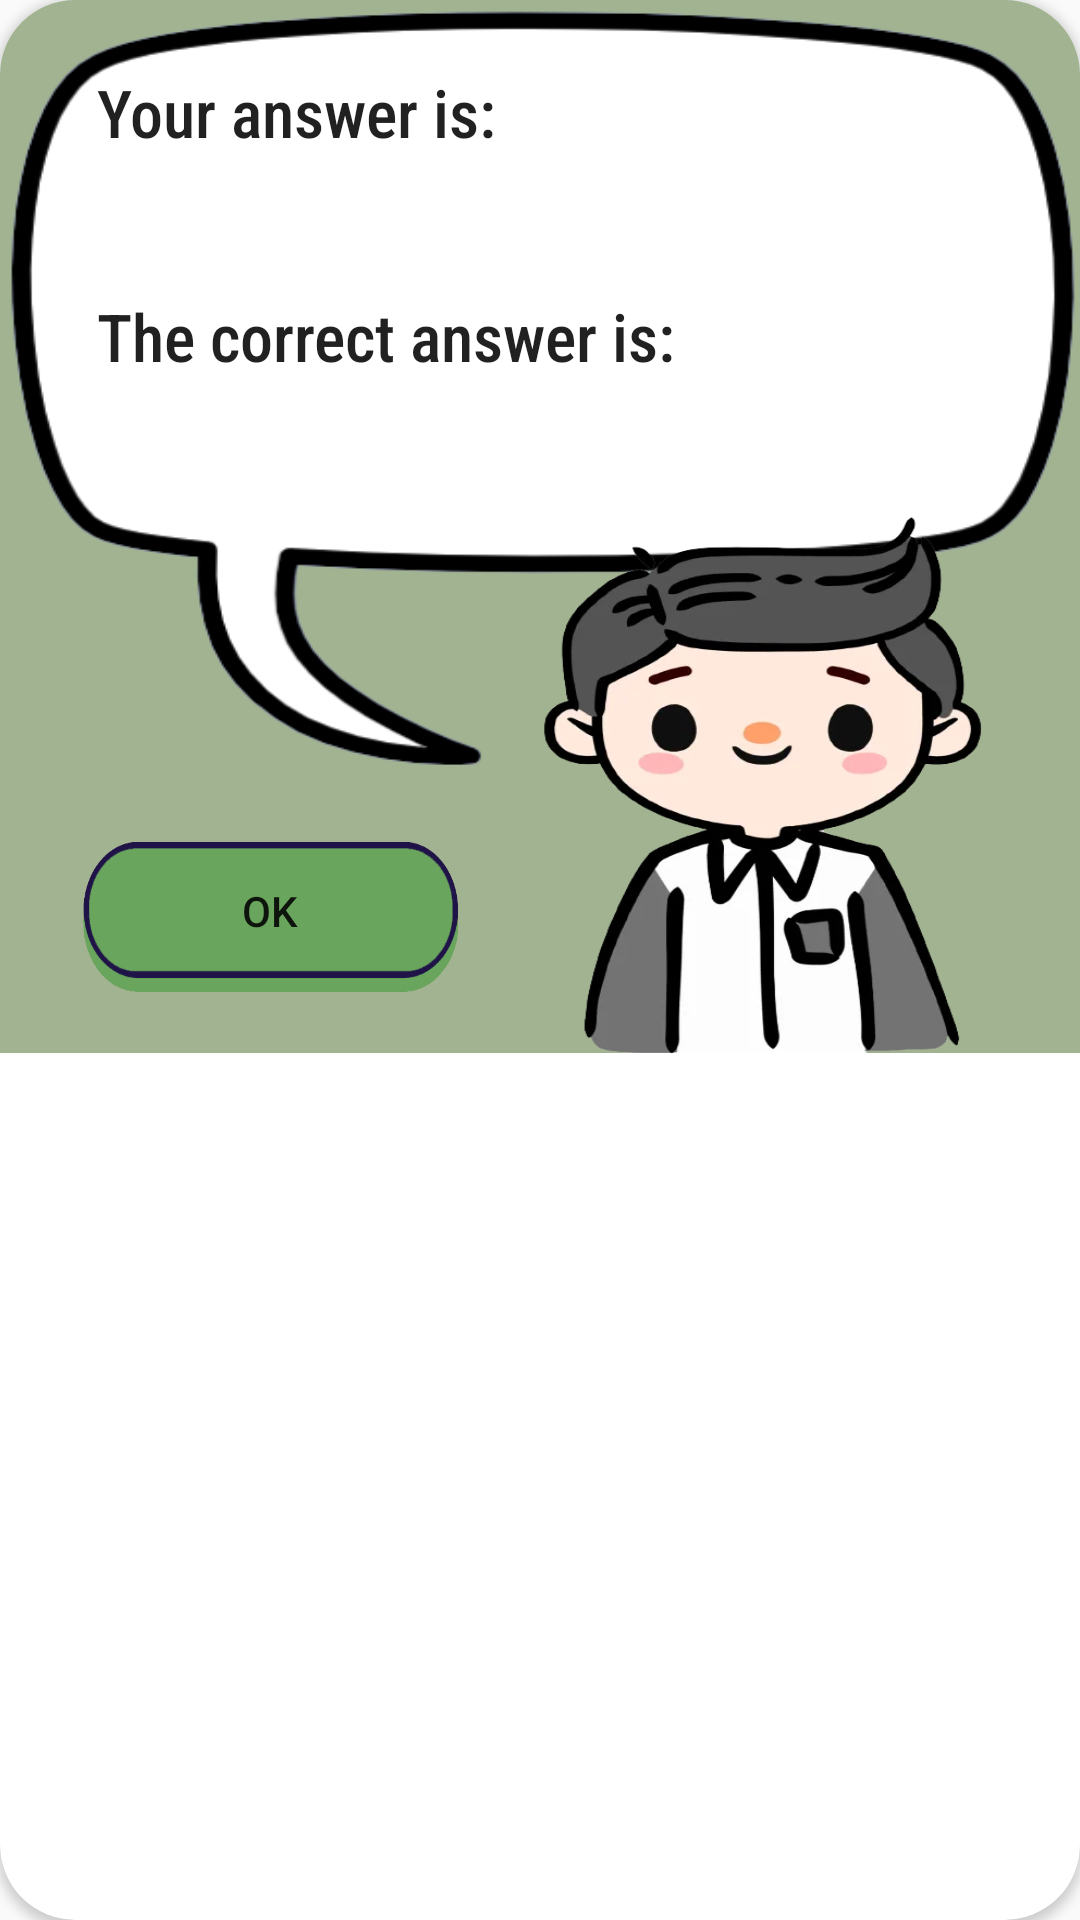

Here is an Android app screen rendered from its layout file. Give the layout XML and the strings, colors and styles it references.
<!-- AndroidManifest.xml: application theme Theme.Hirakana -->
<!-- res/layout/dialog_answer_info.xml -->
<?xml version="1.0" encoding="utf-8"?>
<androidx.cardview.widget.CardView xmlns:android="http://schemas.android.com/apk/res/android"
    xmlns:app="http://schemas.android.com/apk/res-auto"
    xmlns:tools="http://schemas.android.com/tools"
    android:layout_width="match_parent"
    android:layout_height="wrap_content"
    app:cardCornerRadius="25dp">

    <androidx.constraintlayout.widget.ConstraintLayout
        android:layout_width="match_parent"
        android:layout_height="wrap_content"
        android:background="@color/beige_green">

        <Button
            android:id="@+id/dialog_answerInfo_ok"
            android:layout_width="125dp"
            android:layout_height="50dp"
            android:background="@drawable/bg_buttons_main"
            android:paddingBottom="4dp"
            android:text="@string/dialog_ok"
            app:layout_constraintBottom_toBottomOf="parent"
            app:layout_constraintEnd_toStartOf="@+id/guideline25"
            app:layout_constraintStart_toStartOf="parent"
            app:layout_constraintTop_toBottomOf="@+id/quiz_chatBubble"
            tools:visibility="visible" />

        <ImageView
            android:id="@+id/quiz_chatBubble"
            android:layout_width="0dp"
            android:layout_height="260dp"
            android:scaleType="fitXY"
            app:layout_constraintEnd_toEndOf="parent"
            app:layout_constraintStart_toStartOf="parent"
            app:layout_constraintTop_toTopOf="parent"
            app:srcCompat="@drawable/chat_bubble"
            tools:ignore="ContentDescription" />

        <ImageView
            android:id="@+id/mascot_quiz"
            android:layout_width="0dp"
            android:layout_height="0dp"
            android:scaleType="fitXY"
            app:layout_constraintDimensionRatio="0.825"
            app:layout_constraintEnd_toStartOf="@+id/guideline6"
            app:layout_constraintStart_toStartOf="@+id/guideline25"
            app:layout_constraintTop_toBottomOf="@+id/correctAnswerAndTranslation"
            app:srcCompat="@drawable/bg_image_mascot"
            tools:ignore="ContentDescription" />

        <TextView
            android:id="@+id/correctAnswerText"
            android:layout_width="wrap_content"
            android:layout_height="wrap_content"
            android:text="@string/dialog_answerInfo_correctAnswerText"
            android:fontFamily="sans-serif-condensed-medium"
            android:gravity="center_horizontal|top"
            android:textAppearance="@style/TextAppearance.AppCompat.Large"
            android:visibility="visible"
            app:layout_constraintStart_toStartOf="@+id/guideline23"
            app:layout_constraintTop_toBottomOf="@+id/userAnswerAndTranslation" />

        <TextView
            android:id="@+id/userAnswerText"
            android:layout_width="wrap_content"
            android:layout_height="wrap_content"
            android:text="@string/dialog_answerInfo_userAnswerText"
            android:fontFamily="sans-serif-condensed-medium"
            android:gravity="center_horizontal|top"
            android:textAppearance="@style/TextAppearance.AppCompat.Large"
            android:visibility="visible"
            app:layout_constraintStart_toStartOf="@+id/guideline23"
            app:layout_constraintTop_toTopOf="@+id/guideline24" />

        <TextView
            android:id="@+id/userAnswerAndTranslation"
            android:layout_width="wrap_content"
            android:layout_height="wrap_content"
            android:fontFamily="sans-serif-black"
            android:gravity="center_horizontal|top"
            android:textAppearance="@style/TextAppearance.AppCompat.Display1"
            app:layout_constraintEnd_toStartOf="@+id/guideline6"
            app:layout_constraintStart_toStartOf="@+id/guideline23"
            app:layout_constraintTop_toBottomOf="@+id/userAnswerText"
            tools:text="みゃ = MYA" />

        <TextView
            android:id="@+id/correctAnswerAndTranslation"
            android:layout_width="wrap_content"
            android:layout_height="wrap_content"
            android:fontFamily="sans-serif-black"
            android:gravity="center_horizontal|top"
            android:textAppearance="@style/TextAppearance.AppCompat.Display1"
            app:layout_constraintEnd_toStartOf="@+id/guideline6"
            app:layout_constraintStart_toStartOf="@+id/guideline23"
            app:layout_constraintTop_toBottomOf="@+id/correctAnswerText"
            tools:text="父 = CHICHI" />

        <androidx.constraintlayout.widget.Guideline
            android:id="@+id/guideline6"
            android:layout_width="wrap_content"
            android:layout_height="wrap_content"
            android:orientation="vertical"
            app:layout_constraintGuide_percent="0.91" />

        <androidx.constraintlayout.widget.Guideline
            android:id="@+id/guideline21"
            android:layout_width="wrap_content"
            android:layout_height="wrap_content"
            android:orientation="horizontal"
            app:layout_constraintGuide_percent="0.59" />

        <androidx.constraintlayout.widget.Guideline
            android:id="@+id/guideline23"
            android:layout_width="wrap_content"
            android:layout_height="wrap_content"
            android:orientation="vertical"
            app:layout_constraintGuide_percent="0.09" />

        <androidx.constraintlayout.widget.Guideline
            android:id="@+id/guideline24"
            android:layout_width="wrap_content"
            android:layout_height="wrap_content"
            android:orientation="horizontal"
            app:layout_constraintGuide_percent="0.065" />

        <androidx.constraintlayout.widget.Guideline
            android:id="@+id/guideline25"
            android:layout_width="wrap_content"
            android:layout_height="wrap_content"
            android:orientation="vertical"
            app:layout_constraintGuide_percent="0.5" />

    </androidx.constraintlayout.widget.ConstraintLayout>

</androidx.cardview.widget.CardView>
<!-- resources referenced by this layout -->
<resources>
  <color name="beige_green">#A2B391</color>
  <!-- drawable bg_buttons_main (drawable) -->
  <?xml version="1.0" encoding="utf-8"?>
  <selector xmlns:android="http://schemas.android.com/apk/res/android">
      <item android:state_pressed="true"
            android:drawable="@drawable/button_main_pressed"/>
      <item android:drawable="@drawable/button_main_unpressed"/>
  </selector>
  <!-- drawable bg_image_mascot (drawable) -->
  <?xml version="1.0" encoding="utf-8"?>
  <selector xmlns:android="http://schemas.android.com/apk/res/android">
      <item
          android:state_pressed="true"
          android:drawable="@drawable/mascot">
          <scale
              android:scaleHeight="80%"
              android:scaleWidth="80%" />
      </item>
      <item android:drawable="@drawable/mascot"/>
  </selector>
  <!-- drawable chat_bubble: png bitmap (drawable, 29586 bytes) -->
  <string name="dialog_answerInfo_correctAnswerText">The correct answer is:</string>
  <string name="dialog_answerInfo_userAnswerText">Your answer is:</string>
  <string name="dialog_ok">OK</string>
  <style name="Theme.Hirakana" parent="Theme.AppCompat.Light.NoActionBar">
          
          <item name="colorPrimary">@android:color/holo_green_light</item>
          <item name="colorPrimaryVariant">@android:color/holo_green_dark</item>
          <item name="colorOnPrimary">#232323</item>
          
          <item name="colorSecondary">@color/teal_200</item>
          <item name="colorSecondaryVariant">@color/teal_700</item>
          <item name="colorOnSecondary">@color/white</item>
          
          <item name="android:statusBarColor">?attr/colorPrimaryVariant</item>
          
      </style>
  <!-- drawable button_main_pressed: png bitmap (drawable, 9328 bytes) -->
  <!-- drawable button_main_unpressed: png bitmap (drawable, 8927 bytes) -->
  <!-- drawable mascot: jpg bitmap (drawable, 20374 bytes) -->
  <color name="teal_200">#FF03DAC5</color>
  <color name="teal_700">#FF018786</color>
  <color name="white">#FFFFFFFF</color>
</resources>
